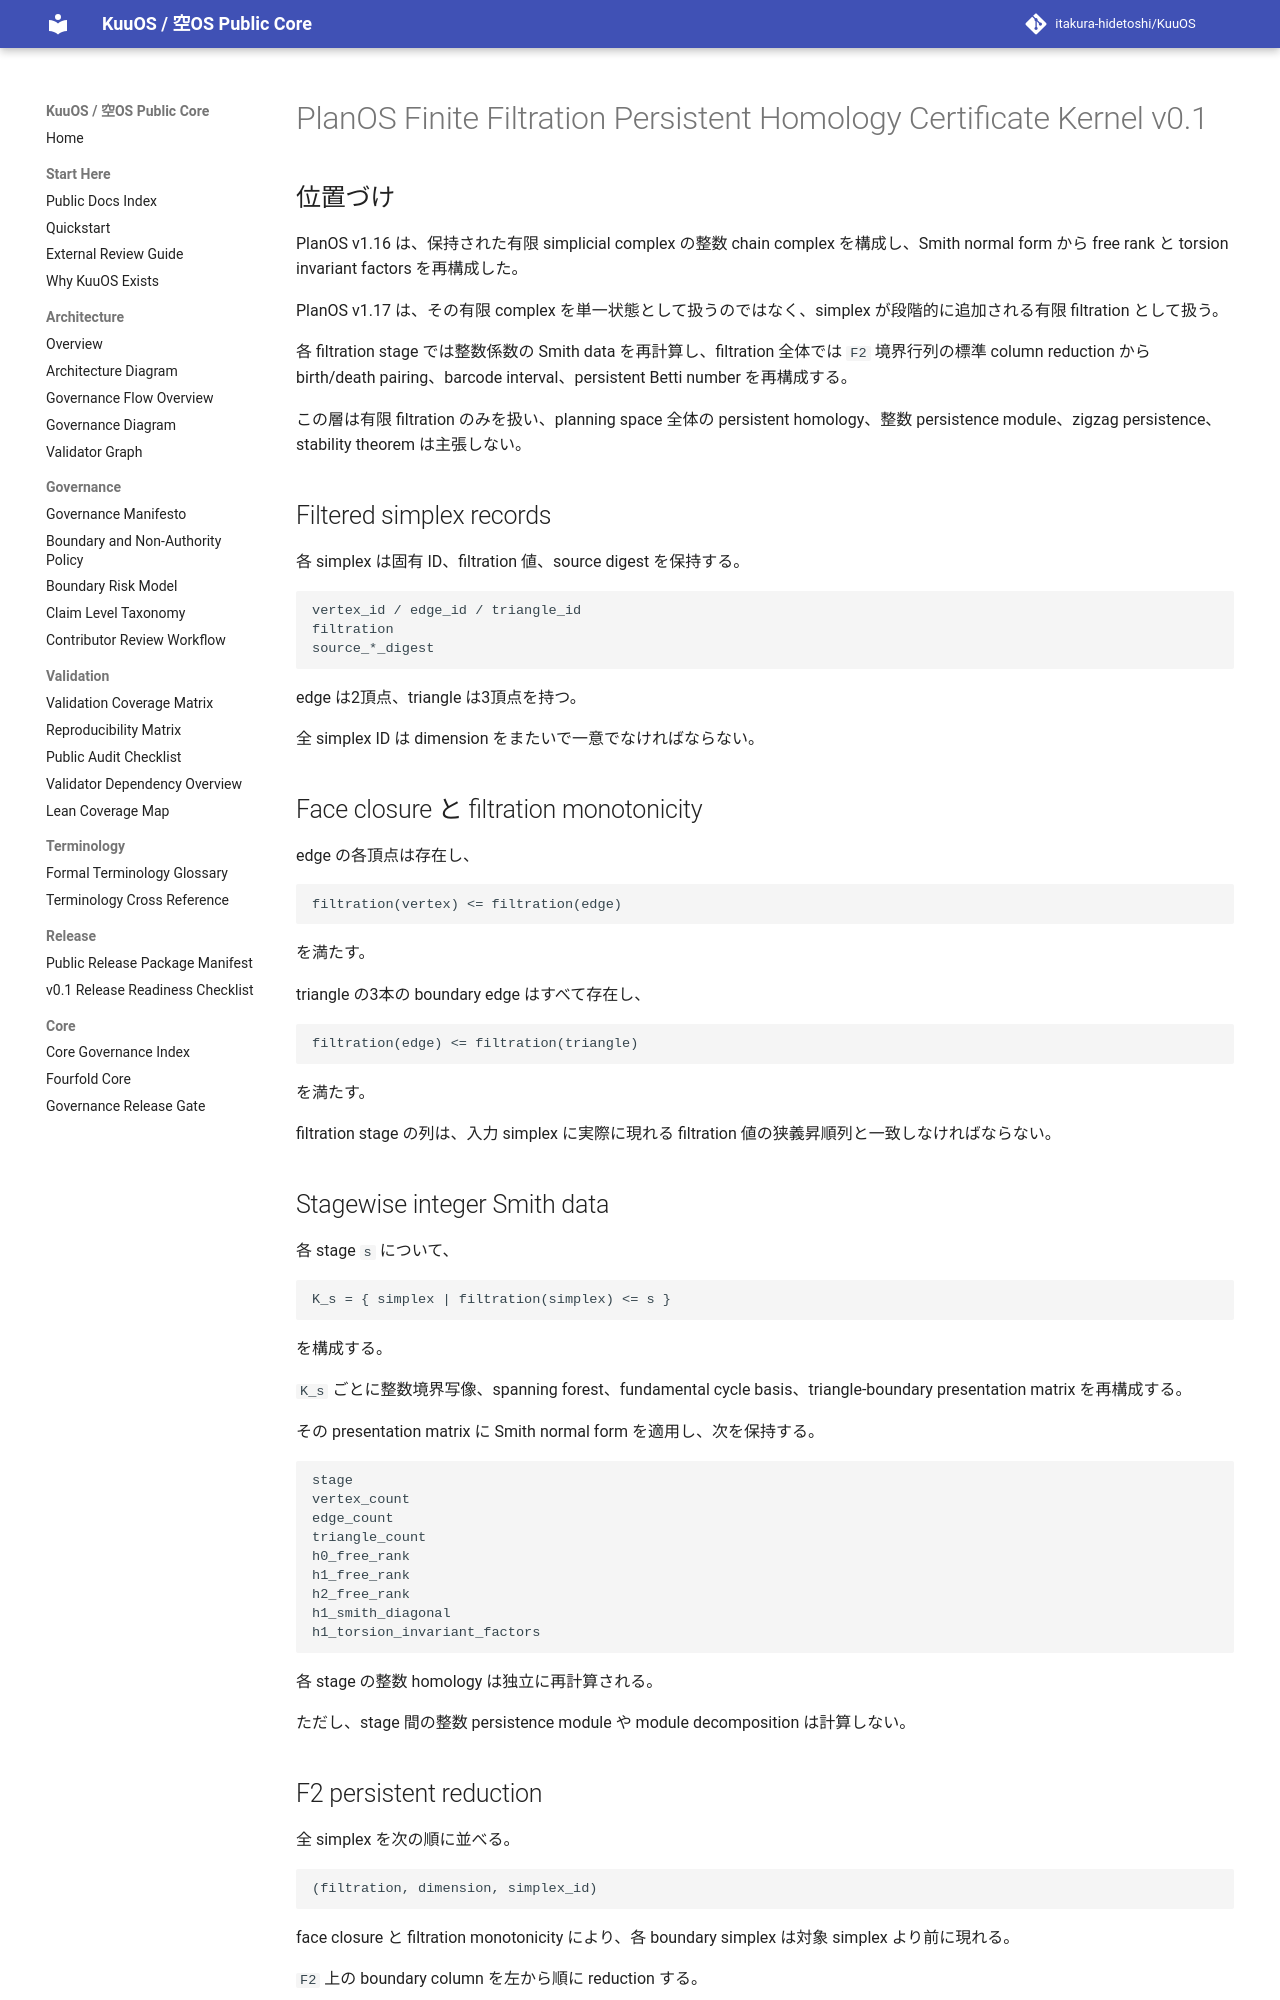

repository: itakura-hidetoshi/KuuOS · page: planos_finite_filtration_persistent_homology_certificate_kernel_v0_1/index.html · generator: mkdocs

# PlanOS Finite Filtration Persistent Homology Certificate Kernel v0.1

## 位置づけ

PlanOS v1.16 は、保持された有限 simplicial complex の整数 chain complex を構成し、Smith normal form から free rank と torsion invariant factors を再構成した。

PlanOS v1.17 は、その有限 complex を単一状態として扱うのではなく、simplex が段階的に追加される有限 filtration として扱う。

各 filtration stage では整数係数の Smith data を再計算し、filtration 全体では `F2` 境界行列の標準 column reduction から birth/death pairing、barcode interval、persistent Betti number を再構成する。

この層は有限 filtration のみを扱い、planning space 全体の persistent homology、整数 persistence module、zigzag persistence、stability theorem は主張しない。

## Filtered simplex records

各 simplex は固有 ID、filtration 値、source digest を保持する。

```text
vertex_id / edge_id / triangle_id
filtration
source_*_digest
```

edge は2頂点、triangle は3頂点を持つ。

全 simplex ID は dimension をまたいで一意でなければならない。

## Face closure と filtration monotonicity

edge の各頂点は存在し、

```text
filtration(vertex) <= filtration(edge)
```

を満たす。

triangle の3本の boundary edge はすべて存在し、

```text
filtration(edge) <= filtration(triangle)
```

を満たす。

filtration stage の列は、入力 simplex に実際に現れる filtration 値の狭義昇順列と一致しなければならない。

## Stagewise integer Smith data

各 stage `s` について、

```text
K_s = { simplex | filtration(simplex) <= s }
```

を構成する。

`K_s` ごとに整数境界写像、spanning forest、fundamental cycle basis、triangle-boundary presentation matrix を再構成する。

その presentation matrix に Smith normal form を適用し、次を保持する。

```text
stage
vertex_count
edge_count
triangle_count
h0_free_rank
h1_free_rank
h2_free_rank
h1_smith_diagonal
h1_torsion_invariant_factors
```

各 stage の整数 homology は独立に再計算される。

ただし、stage 間の整数 persistence module や module decomposition は計算しない。
